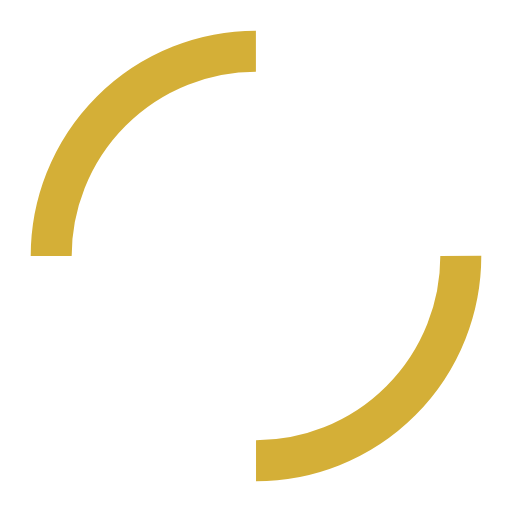
t = 0.00 s
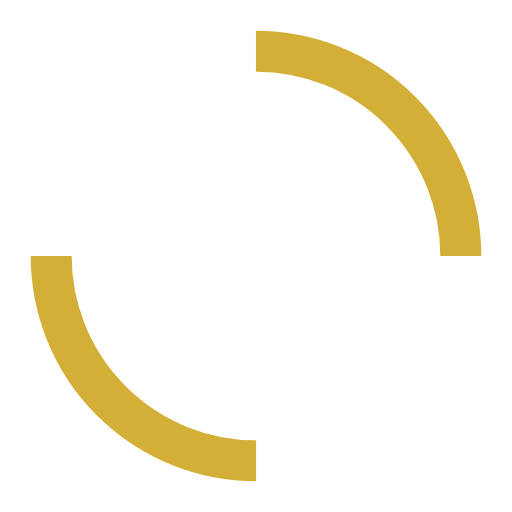
t = 0.25 s
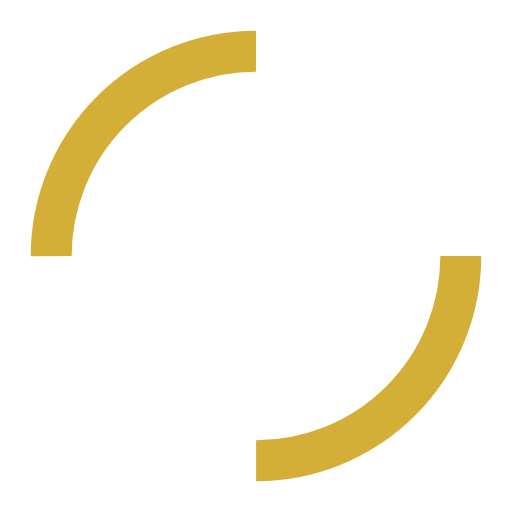
t = 0.50 s
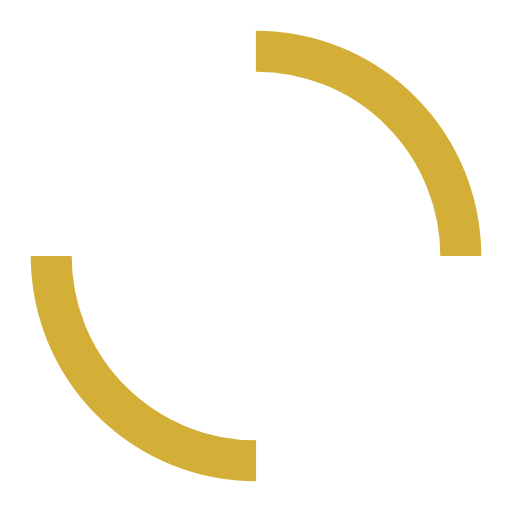
t = 0.75 s

The animated SVG that drew these frames (rendered in a browser with its animation timeline set to each time). Animation: 1 SMIL element (animateTransform=1); one cycle of 1.00 s, repeats indefinitely.

<svg width="50" height="50" viewBox="0 0 50 50" xmlns="http://www.w3.org/2000/svg">
    <!-- Spinning circle -->
    <circle cx="25" cy="25" r="20" fill="none" stroke="#d4af37" stroke-width="4"
            stroke-dasharray="31.4 31.4" transform="rotate(0 25 25)">
        <animateTransform attributeName="transform" type="rotate"
                          from="0 25 25" to="360 25 25"
                          dur="1s" repeatCount="indefinite"/>
    </circle>
</svg>
